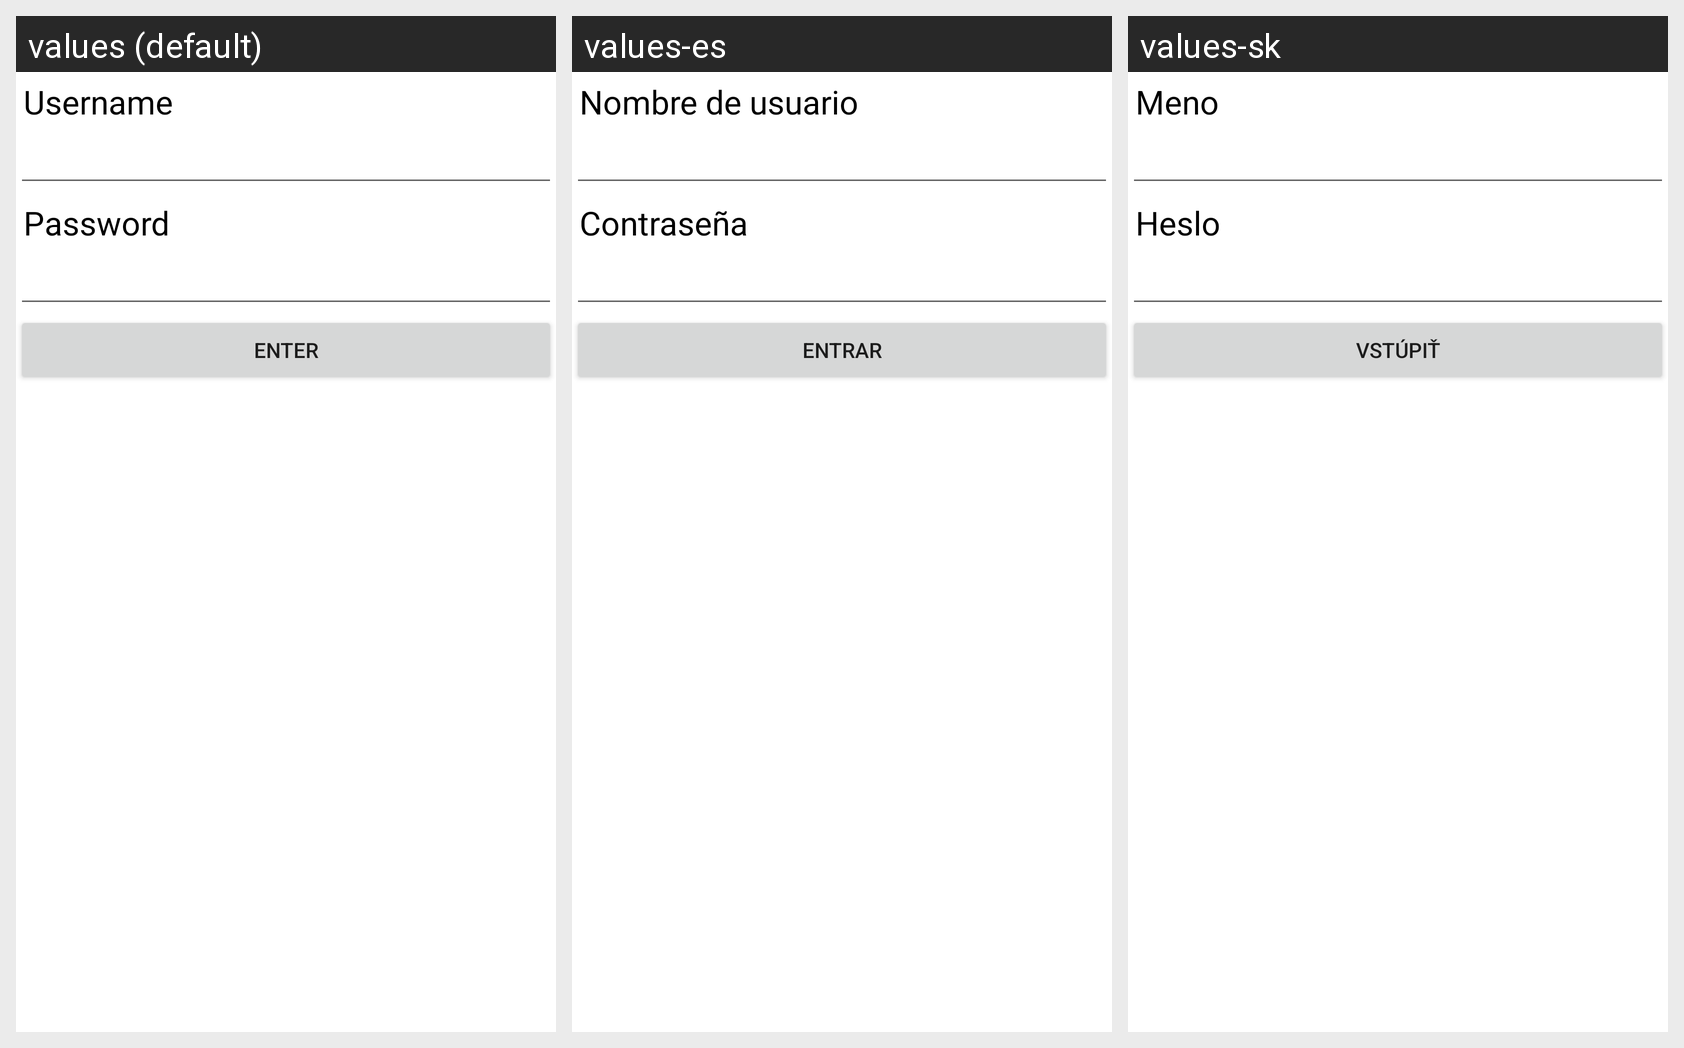

For this localized Android screen grid, give each drawn string resource with its value in every locale shown.
Android screen res/layout/login_fields.xml rendered under 3 locales, left to right: values (default), values-es, values-sk. Device: Nexus 5 (rendered at 1080×1920; each locale shown at half size, 540×960, under a caption strip naming it); theme Theme.MaterialComponents.DayNight.NoActionBar.
Other locales in the repository, not shown: values-fr, values-ko, values-ru.
Strings drawn on this screen, with the default value and each locale's value (text and hints the layout hard-codes, and strings that could not be matched under every locale, appear in the picture but are not listed):

netUsernameTitle
  values: Username
  values-es: Nombre de usuario
  values-sk: Meno

netPasswordTitle
  values: Password
  values-es: Contraseña
  values-sk: Heslo

enter
  values: Enter
  values-es: Entrar
  values-sk: Vstúpiť
